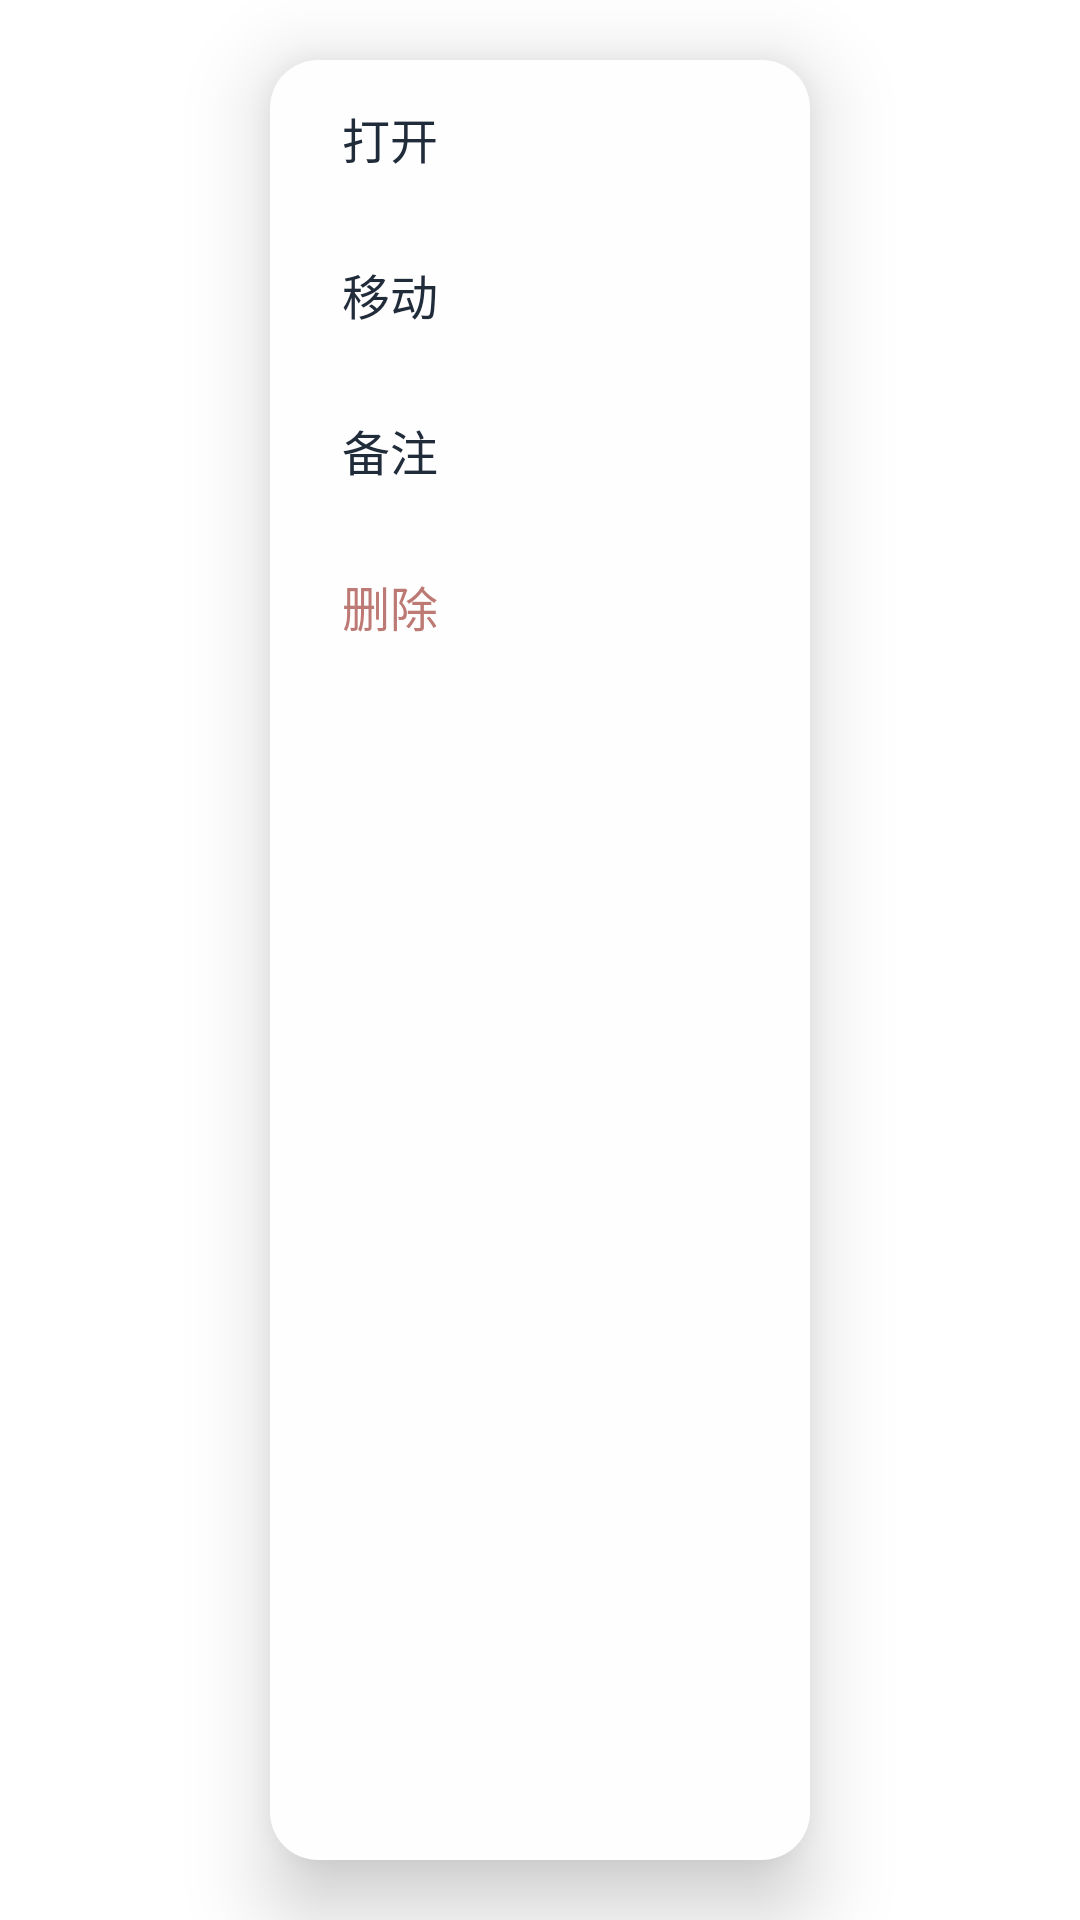

The Android layout XML behind this screen, and the referenced resources:
<!-- AndroidManifest.xml: application theme Theme.Fiot -->
<!-- res/layout/pop_device.xml -->
<?xml version="1.0" encoding="utf-8"?>
<androidx.constraintlayout.widget.ConstraintLayout xmlns:android="http://schemas.android.com/apk/res/android"
    xmlns:app="http://schemas.android.com/apk/res-auto"
    android:layout_width="match_parent"
    android:layout_height="wrap_content"
    >

    <androidx.constraintlayout.widget.ConstraintLayout
        android:layout_width="wrap_content"
        android:layout_height="match_parent"
        app:layout_constraintTop_toTopOf="parent"
        app:layout_constraintBottom_toBottomOf="parent"
        app:layout_constraintStart_toStartOf="parent"
        app:layout_constraintEnd_toEndOf="parent"
        android:layout_margin="20dp"
        android:elevation="16dp"
        android:background="@drawable/round_white">

        <TextView
            android:id="@+id/device_open"
            android:layout_width="180dp"
            android:layout_height="52dp"
            android:textSize="16sp"
            android:textColor="?attr/itemTextColor"
            android:paddingHorizontal="24dp"
            android:paddingVertical="10dp"
            android:text="@string/open"
            android:gravity="center|start"
            app:layout_constraintTop_toTopOf="parent"
            app:layout_constraintStart_toStartOf="parent" />

        <TextView
            android:id="@+id/device_move"
            android:layout_width="180dp"
            android:layout_height="52dp"
            android:textSize="16sp"
            android:textColor="?attr/itemTextColor"
            android:paddingHorizontal="24dp"
            android:paddingVertical="10dp"
            android:text="@string/move"
            android:gravity="center|start"
            app:layout_constraintTop_toBottomOf="@+id/device_open"
            app:layout_constraintStart_toStartOf="parent" />

        <TextView
            android:id="@+id/device_nickname"
            android:layout_width="180dp"
            android:layout_height="52dp"
            android:textSize="16sp"
            android:textColor="?attr/itemTextColor"
            android:paddingHorizontal="24dp"
            android:paddingVertical="10dp"
            android:text="@string/nickname"
            android:gravity="center|start"
            app:layout_constraintTop_toBottomOf="@+id/device_move"
            app:layout_constraintStart_toStartOf="parent" />

        <TextView
            android:id="@+id/device_remove"
            android:layout_width="180dp"
            android:layout_height="52dp"
            android:textSize="16sp"
            android:textColor="?attr/colorError"
            android:paddingHorizontal="24dp"
            android:paddingVertical="10dp"
            android:text="@string/remove"
            android:gravity="center|start"
            app:layout_constraintTop_toBottomOf="@+id/device_nickname"
            app:layout_constraintStart_toStartOf="parent" />

    </androidx.constraintlayout.widget.ConstraintLayout>

</androidx.constraintlayout.widget.ConstraintLayout>
<!-- resources referenced by this layout -->
<resources>
  <!-- drawable round_white (drawable) -->
  <?xml version="1.0" encoding="utf-8"?>
  <shape xmlns:android="http://schemas.android.com/apk/res/android">
  
      <solid android:color="?attr/colorOnSurface" />
      <corners android:radius="16dp" />
  
  </shape>
  <string name="move">移动</string>
  <string name="nickname">备注</string>
  <string name="open">打开</string>
  <string name="remove">删除</string>
  <style name="Theme.Fiot" parent="Theme.MaterialComponents.Light.NoActionBar">
          
          <item name="colorPrimary">@color/blue</item>
          <item name="colorPrimaryVariant">@color/blue_dark</item>
          <item name="colorOnPrimary">@color/white</item>
          
          <item name="colorSecondary">@color/blue2</item>
          <item name="colorSecondaryVariant">@color/blue2_dark</item>
          <item name="colorOnSecondary">@color/black</item>
  
          <item name="colorAccent">@color/purple_dark</item>
          <item name="colorError">@color/pink_dark</item>
  
          
          <item name="android:statusBarColor" tools:targetApi="l">@android:color/transparent</item>
          
          <item name="backgroundColor">@color/background</item>
          <item name="colorOnSurface">@color/foreground</item>
  
          <item name="itemTextColor">@color/black</item>
  
          <item name="android:windowTranslucentStatus">true</item>
          <item name="android:windowTranslucentNavigation">true</item>
  
          <item name="android:windowActivityTransitions">true</item>
          <item name="android:windowEnterTransition">@transition/transition_in</item>
          <item name="android:windowExitTransition">@transition/transition_out</item>
          <item name="android:windowSharedElementEnterTransition">
              @transition/image_transform_in</item>
          <item name="android:windowSharedElementExitTransition">
              @transition/image_transform_out</item>
  
          <item name="popupMenuStyle">@style/popMenu_style</item>
  
      </style>
  <color name="blue">#6DA7ED</color>
  <color name="blue_dark">#507AAD</color>
  <color name="white">#FFFFFF</color>
  <color name="blue2">#73B0FA</color>
  <color name="blue2_dark">#2A377A</color>
  <color name="black">#212C3B</color>
  <color name="purple_dark">#443E87</color>
  <color name="pink_dark">#BD7973</color>
  <color name="background">#E7EBED</color>
  <color name="foreground">#FEFEFE</color>
  <style name="popMenu_style" parent="@android:style/Widget.PopupMenu">
          <item name="android:background">@drawable/round_white</item>
      </style>
</resources>
